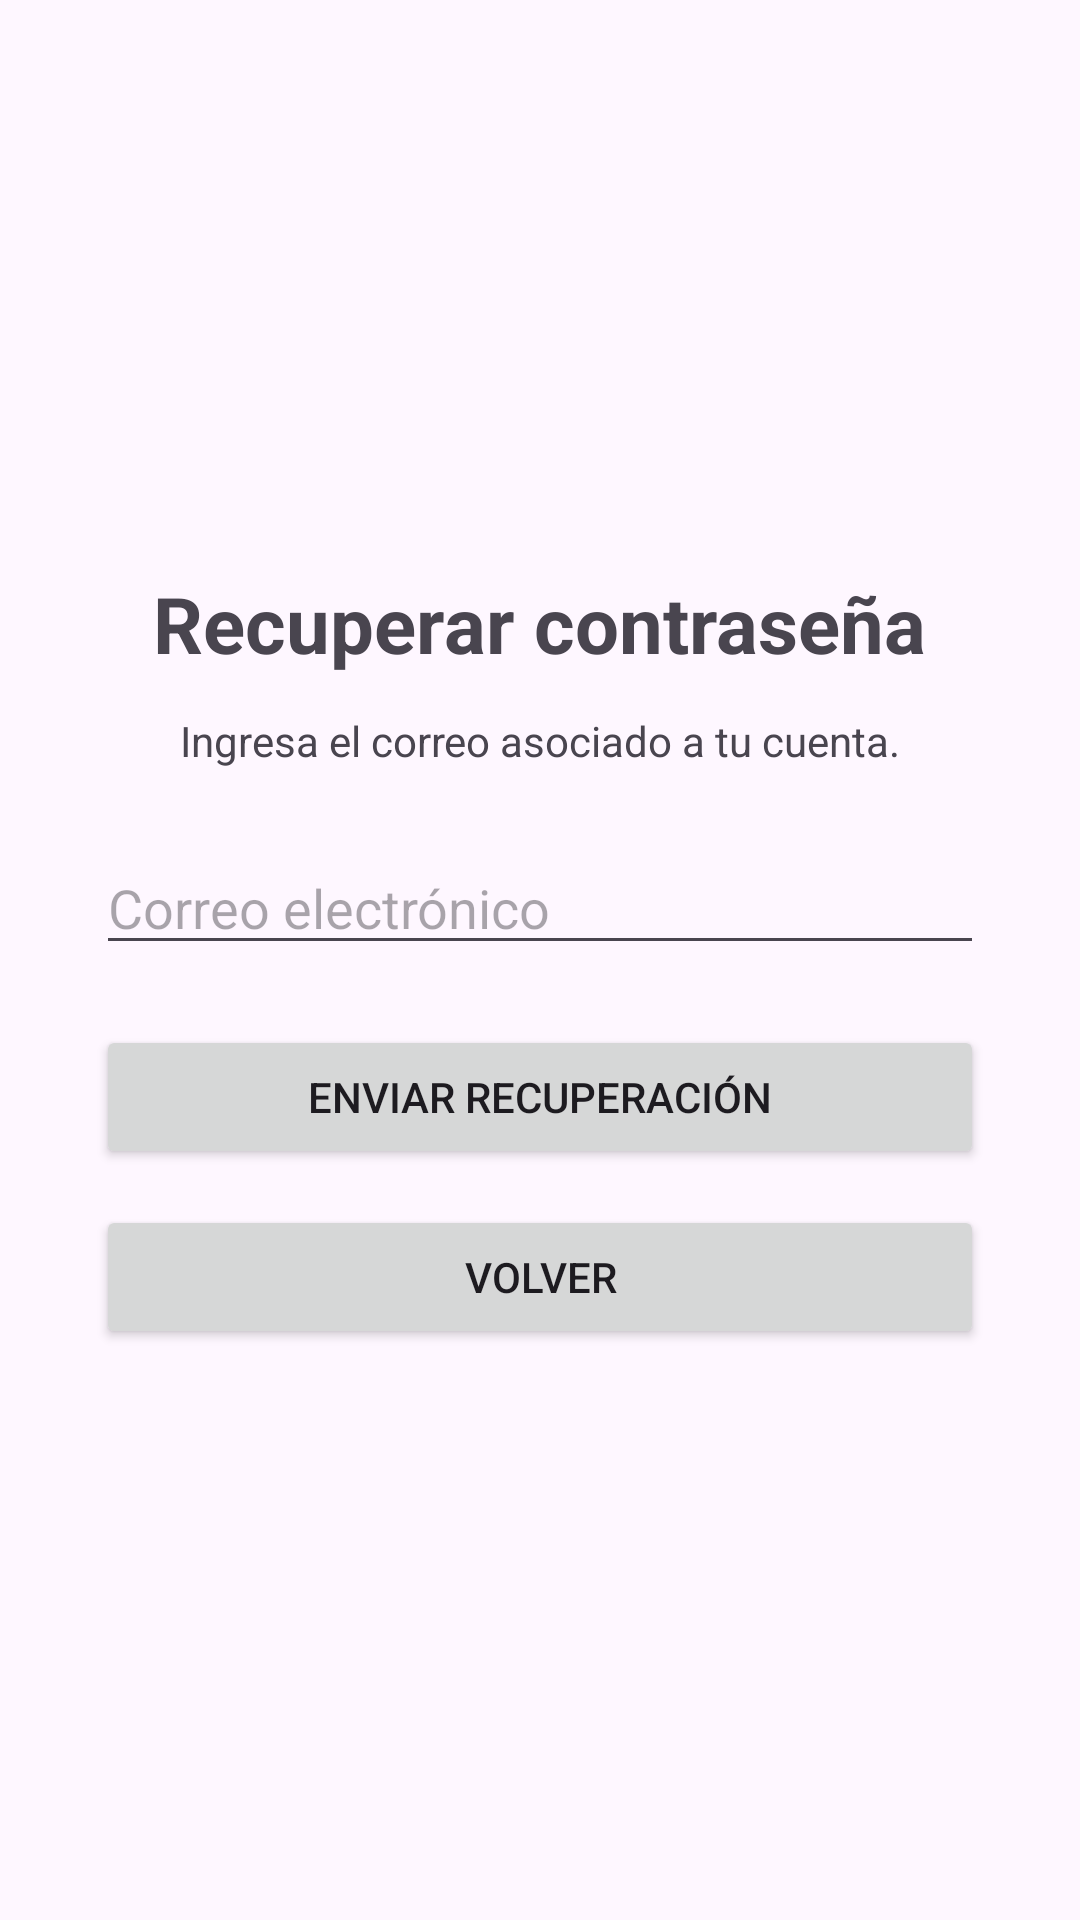

Here is an Android app screen rendered from its layout file. Give the layout XML and the strings, colors and styles it references.
<!-- AndroidManifest.xml: application theme Theme.OCRHoneywell -->
<!-- res/layout/activity_recuperar_password.xml -->
<?xml version="1.0" encoding="utf-8"?>
<LinearLayout
    xmlns:android="http://schemas.android.com/apk/res/android"
    android:layout_width="match_parent"
    android:layout_height="match_parent"
    android:orientation="vertical"
    android:gravity="center"
    android:padding="32dp">

    <TextView
        android:layout_width="wrap_content"
        android:layout_height="wrap_content"
        android:text="Recuperar contraseña"
        android:textSize="26sp"
        android:textStyle="bold"
        android:layout_marginBottom="12dp" />

    <TextView
        android:layout_width="match_parent"
        android:layout_height="wrap_content"
        android:text="Ingresa el correo asociado a tu cuenta."
        android:gravity="center"
        android:layout_marginBottom="24dp" />

    <EditText
        android:id="@+id/txtCorreoRecuperacion"
        android:layout_width="match_parent"
        android:layout_height="wrap_content"
        android:hint="Correo electrónico"
        android:inputType="textEmailAddress"
        android:singleLine="true"
        android:layout_marginBottom="20dp" />

    <Button
        android:id="@+id/btnEnviarRecuperacion"
        android:layout_width="match_parent"
        android:layout_height="wrap_content"
        android:text="Enviar recuperación" />

    <Button
        android:id="@+id/btnVolverLogin"
        android:layout_width="match_parent"
        android:layout_height="wrap_content"
        android:text="Volver"
        android:layout_marginTop="12dp" />

</LinearLayout>
<!-- resources referenced by this layout -->
<resources>
  <style name="Theme.OCRHoneywell" parent="Base.Theme.OCRHoneywell" />
  <style name="Base.Theme.OCRHoneywell" parent="Theme.Material3.DayNight.NoActionBar">
          
          
      </style>
</resources>
